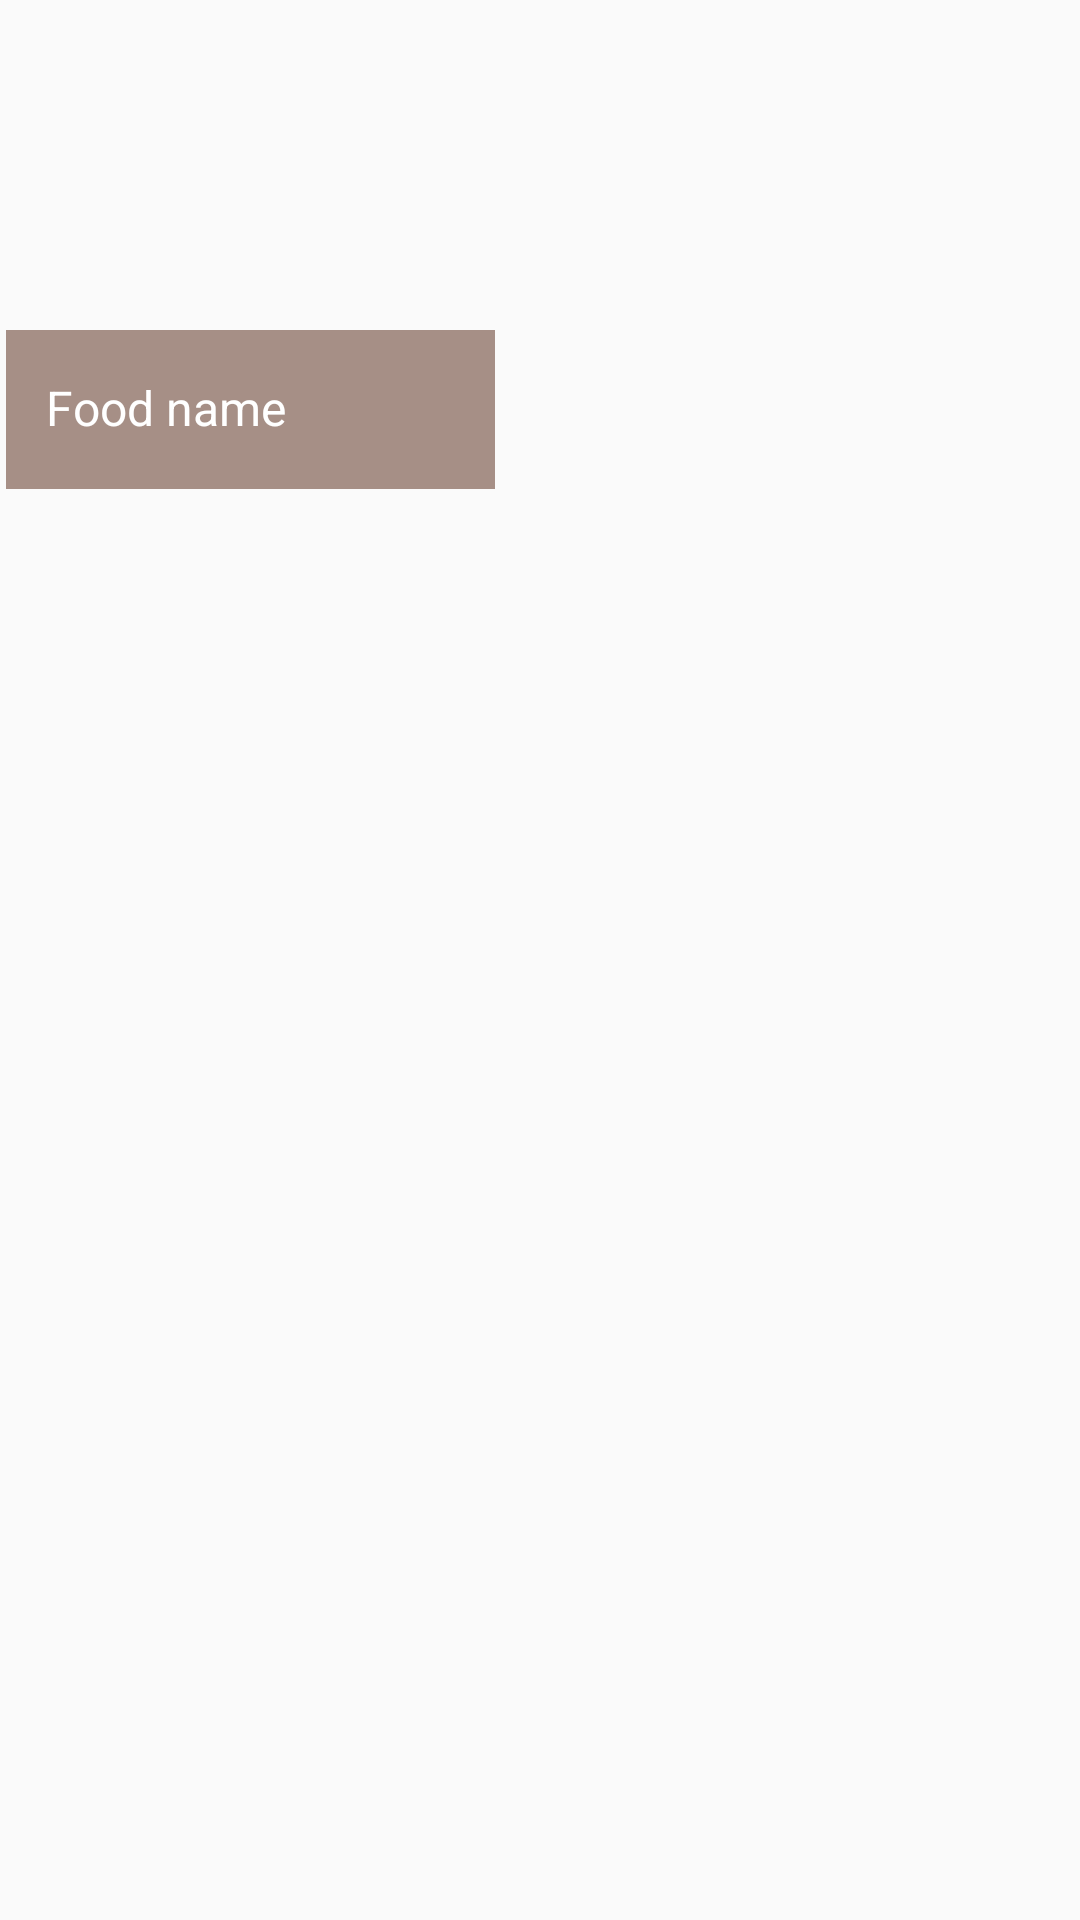

This screen was rendered from an Android layout file. Write that file and the resources it references.
<!-- AndroidManifest.xml: application theme AppTheme -->
<!-- res/layout/book_item.xml -->
<?xml version="1.0" encoding="utf-8"?>
<FrameLayout android:layout_width="wrap_content"
    android:layout_height="wrap_content"
    xmlns:android="http://schemas.android.com/apk/res/android">


<RelativeLayout xmlns:android="http://schemas.android.com/apk/res/android"
        xmlns:app="http://schemas.android.com/apk/res-auto"
    android:layout_height="163sp"
    android:layout_width="167sp">

        <ImageView
            app:srcCompat="@mipmap/ic_launcher"
            android:id="@+id/imgBook"
            android:layout_alignParentTop="true"
            android:layout_alignParentStart="true"
            android:layout_height="123sp"
            android:layout_width="148sp"
            android:layout_alignParentBottom="true"
            android:layout_alignParentEnd="true" />

    <FrameLayout
        android:layout_width="wrap_content"
        android:layout_height="wrap_content"
        android:layout_alignParentStart="true"
        android:layout_alignParentEnd="true"
        android:layout_alignParentBottom="true">

        <LinearLayout
            android:orientation="vertical"
            android:background="@color/colorPrimary"
            android:alpha="0.65"
            android:layout_marginStart="2sp"
            android:layout_marginTop="85sp"
            android:layout_below="@+id/txtTitle"
            android:layout_alignParentStart="true"
            android:layout_width="163sp"
            android:layout_height="53sp">


        </LinearLayout>

        <TextView
            android:text="Food name"
            android:gravity="center"
            android:layout_width="wrap_content"
            android:layout_height="wrap_content"
            android:id="@+id/txtTitle"
            android:textColor="@android:color/white"
            android:textSize="16sp"
            android:layout_marginTop="100sp"
            android:layout_alignParentTop="true"
            android:layout_alignEnd="@+id/linearLayout2"
            android:layout_marginLeft="15sp" />


    </FrameLayout>

</RelativeLayout>
    </FrameLayout>
<!-- resources referenced by this layout -->
<resources>
  <color name="colorPrimary">#795548</color>
  <style name="AppTheme" parent="Theme.AppCompat.Light.NoActionBar">
          
  
      </style>
</resources>
